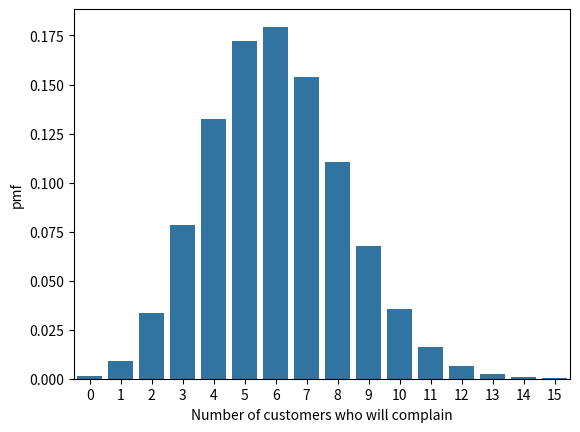

Reproduce this figure in Python.
from scipy import stats
import pandas as pd
import seaborn as sns
import matplotlib.pyplot as plt
import numpy as np
import math

# calculate the probability
prob = stats.binom.pmf(10, 30, 0.2) * 100
# rounding the value to 2 digits
prob = round(prob, 2)
print("The probability that exactly 3 customers will complain about the purchased products {} %".format(prob))

# range(0,15) returns all values from 0 to 15 (excluding 16)
pmf_df = pd.DataFrame({'success': range(0,16), 'pmf': list(stats.binom.pmf(range(0,16), 30, 0.2))})

# Creating a bar plot with number of success as x and pmf as y
sns.barplot(x = pmf_df.success, y = pmf_df.pmf)
# Set the label for the y-axis
plt.ylabel('pmf')
# Set the label for the x-axis
plt.xlabel('Number of customers who will complain')

# calculate the probability
prob = stats.binom.cdf(10, 30, 0.2) * 100
# rounding the value to 2 digits
prob = round(prob, 2)
print("The probability that maximum of 10 customers will complain about the fruits purchased by them is {} %".format(prob))

# calculate the probability
prob = 100 - stats.binom.cdf(10, 30, 0.2) * 100
# rounding the value to 2 digits
prob = round(prob, 2)
print("The probability that more than 10 customers will complain about the fruits purchased by them is {} %".format(prob))

# import the required library
from scipy.stats import norm

# mean of the distribution is 
mu = 95

# variance of the distribution is 
var = 10

# standard deviation of the distribution is 
sd = np.sqrt(var)

# P(X>102)
1 - norm.cdf(102, mu, sd)

outcomes_atleast_two_heads = 'HHH', 'HHT', 'HTH', 'THH'

# The number of outcomes that have at least two heads
no_outcomes_atleast_two_heads = len(outcomes_atleast_two_heads)

# total number of outcomes
total_outcomes = 8

# Probability that the number of outcomes that have at least two heads
no_outcomes_atleast_two_heads/total_outcomes

# from a pack of 52 cards, the chance of selecting any card is equally likely
probability_of_selecting_card = 1/52

# a pack of cards has 26 red cards
required_probability = 26 * probability_of_selecting_card

print('The probability of selecting a red card', required_probability)



# probability that the favourite food is pizza given girl: P(Pizza | Girl)
PPgG = 60/85

# probability of being a girl: P(Girl)
PG = 85/155

# probability that the favourite dish is Pizza: P(Pizza)
PP = 90/155

#  probability that a girl is chosen given that she likes Pizza: P(Girl | Pizza)

PGgP = (PPgG * PG) / PP
PGgP = round(PGgP, 2) * 100

print('The probability that a girl is chosen given that she likes Pizza is {}%'.format(PGgP))

# probability that a boy likes both the dishes
PB_likes_SP = 70/155

PB_likes_SP = round(PB_likes_SP, 2) * 100

print('The probability that a boy likes both the dishes is {}%'.format(PB_likes_SP))

# probability that the favourite dish for both boys and girls is sizzlers
PS = 65/155

PS = round(PS, 2) * 100

print('The probability that a boy likes both the dishes is {}%'.format(PS))

# probability of being a boy given that he likes pizza: P(Boy | Pizza)
PBgP = 30/90

# probability of being a boy: P(Boy)
PB = 70/155

# probability that the favourite dish is Pizza: P(Pizza)
PP = 90/155

#  probability that the favourite food is Pizza given that he is a boy: P(Pizza | Boy)
PPgB = (PBgP * PP) / PB
PPgB = round(PPgB, 2) * 100

print('The probability that the favourite food is Pizza given that he is a boy is {}%'.format(PPgB))

# incorrect mean BMI
incorrect_avg_bmi = 23.79

# number of workers
n = 36

# incorrect sum of bmi
incorrect_sum_bmi = incorrect_avg_bmi*n

# as the observation 27.32 was misread as 21.32
# correct_sum_bmi = incorrect_sum_bmi + correct_obs - incorrect_obs
correct_obs = 27.32
incorrect_obs = 21.32

# correct sum of bmi
correct_sum_bmi = incorrect_sum_bmi + correct_obs - incorrect_obs

# correct average bmi
correct_avg_bmi = correct_sum_bmi / n

print('Correct average BMI:', correct_avg_bmi)

# given series of heights
height = pd.Series([162, 158, 149, 167, 162, 154, 172, 160, 164, 159, 175, 163])

# interquartile range returns the range of middle 50% of the data

# calculate the 1st quartile
Q1 = height.quantile(0.25)

# calculate the 3rd quartile
Q3 = height.quantile(0.75)

# calculate IQR
IQR = Q3 - Q1

print('Range of middle 50% of the data:', IQR)

# given series of data
sheldon_sub = pd.Series([3, 5.1, 2.9, 3.7, 4.2, 4.2, 4.3, 5.2, 3.7, 4.4, 5.2, 3.4])
ross_sub = pd.Series([4, 4.6, 3.1, 4.2, 5.4, 3.4, 5, 6.2, 4.2, 3.5, 4.1, 5.5])
joey_sub = pd.Series([4.3, 4, 4.5, 5.1, 6, 5, 4.8, 5.4, 5.1, 6.4, 4.2, 3.4])

# average new subscribers for sheldon
sheldon_avg = sheldon_sub.mean()

# standard deviation for sheldon
sheldon_sd = sheldon_sub.std()

# calculate c.v. of sheldon
sheldon_cv = (sheldon_sd/sheldon_avg)*100

# average new subscribers for ross
ross_avg = ross_sub.mean()

# standard deviation for ross
ross_sd = ross_sub.std()

# calculate c.v. of ross
ross_cv = (ross_sd/ross_avg)*100

# average new subscribers for joey
joey_avg = joey_sub.mean()

# standard deviation for joey
joey_sd = joey_sub.std()

# calculate c.v. of joey
joey_cv = (joey_sd/joey_avg)*100

# print the cv for each blogger
print('C.V. for Sheldon:', sheldon_cv)
print('C.V. for Ross:', ross_cv)
print('C.V. for Joey:', joey_cv)

# import the required library
from scipy.stats import binom

# number of questions
n = 8 

# probaility of selecting the correct answer
p =1/4

# probability that Steve will pass
# Steve needs to answer 2 more questions correctly in order to pass
# thus we need P(X≥2)
# The required probability is P(X≥2) = 1-P(X≤2)
1 - binom.cdf(2, n, p) 